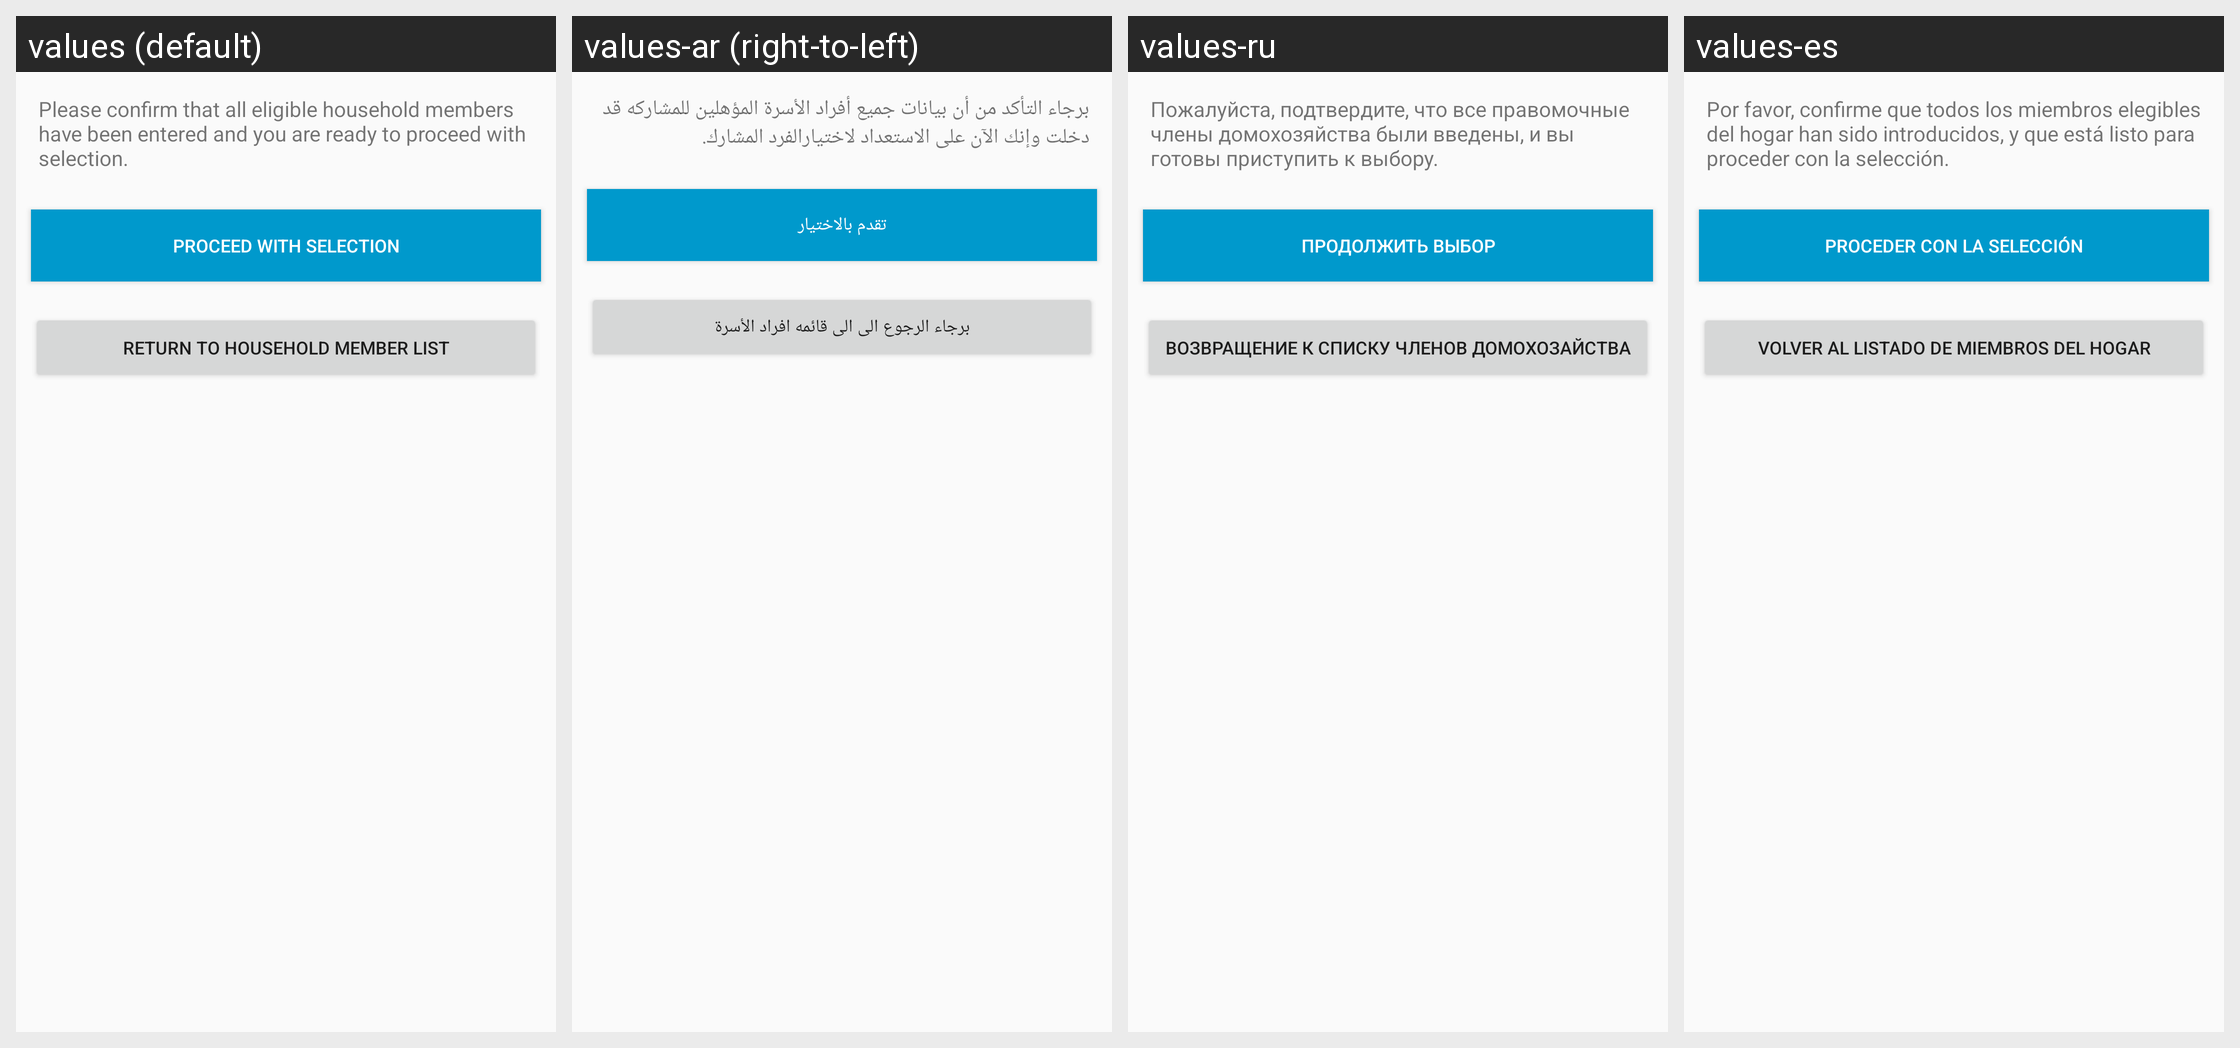

Here is an Android app screen in its default locale and in the app's own translations. Write out the translated-string differences for the strings that appear on this screen.
Android screen res/layout/select_participant_dialog.xml rendered under 4 locales, left to right: values (default), values-ar (right-to-left), values-ru, values-es. Device: Nexus 5 (rendered at 1080×1920; each locale shown at half size, 540×960, under a caption strip naming it); theme CustomTheme.
Other locales in the repository, not shown: values-fr, values-sw.
Strings drawn on this screen, with the default value and each locale's value (text and hints the layout hard-codes, and strings that could not be matched under every locale, appear in the picture but are not listed):

select_participant_message
  values: Please confirm that all eligible household members have been entered and you are ready to proceed with selection.
  values-ar: برجاء التأكد من أن بيانات جميع أفراد الأسرة المؤهلين للمشاركه قد دخلت وإنك الآن على الاستعداد لاختيارالفرد المشارك.
  values-ru: Пожалуйста, подтвердите, что все правомочные члены домохозяйства были введены, и вы готовы приступить к выбору.
  values-es: Por favor, confirme que todos los miembros elegibles del hogar han sido introducidos, y que está listo para proceder con la selección.

proceed_with_selection
  values: PROCEED WITH SELECTION
  values-ar: تقدم بالاختيار
  values-ru: Продолжить ВЫБОР
  values-es: PROCEDER CON LA SELECCIÓN

return_to_household_member_list
  values: RETURN TO HOUSEHOLD MEMBER LIST
  values-ar: برجاء الرجوع الى الى قائمه افراد الأسرة
  values-ru: ВОЗВРАЩЕНИЕ К СПИСКУ ЧЛЕНОВ ДОМОХОЗАЙСТВА
  values-es: VOLVER AL LISTADO DE MIEMBROS DEL HOGAR
